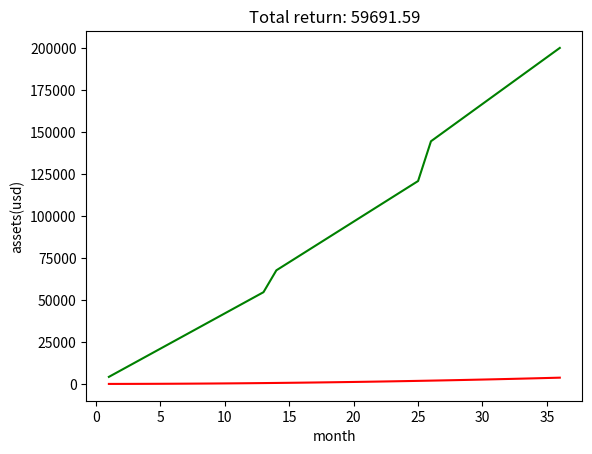

Python code for this plot:
#Stock class calculates expected return
#SPDR DJIA, $4000 a month, for 36 months

import numpy as np
import matplotlib.pyplot as plt

class Stock:
    def __init__(self, current_price, total_budget_month, average_yearly_return, total_period, dividend_month):
        self.current_beginning = current_price
        self.budget_month = total_budget_month
        self.average_yearly_return = average_yearly_return
        self.total_period = total_period
        self.dividend_per_stock = dividend_month

    #Fix this to general case
    def current_price(self, month_passed)->float:
        if month_passed <= 12:
            return self.current_beginning
        elif month_passed > 12 and month_passed <= 24:
            return self.current_beginning * (1 + self.average_yearly_return * 0.01)
        elif month_passed > 24:
            count = self.current_beginning * (1 + self.average_yearly_return * 0.01)
            count = count * (1 + self.average_yearly_return * 0.01)
            return count

    def stock_num(self):
        total_stock_num_month = []
        for month in range(self.total_period):
            #Int not callable error
            num_month = 14
            if month == 0:
                total_stock_num_month.append(num_month)
            else:
                total_stock_num_month.append(total_stock_num_month[month-1] + num_month)
        return total_stock_num_month

    def value_month(self):
        stock_price_month = []
        for i in range(self.total_period):
            stock_price_month.append(self.current_price(i))

        out_list = []
        for i in range(len(self.stock_num())):
            out_list.append(self.stock_num()[i]*stock_price_month[i])
        return out_list

    def dividend(self):
        dividend_per_month = []
        for i in range(len(self.stock_num())):
            dividend_per_month.append(self.stock_num()[i] * self.dividend_per_stock)

        for i in range(1, len(dividend_per_month)):
            dividend_per_month[i] += dividend_per_month[i-1]
        return dividend_per_month

    def total_return(self)->float:
        total_dividend = self.dividend()[self.total_period-1]
        total_margin = self.value_month()[self.total_period-1] - self.budget_month * self.total_period
        return total_dividend + total_margin

#start from 0, 3 year expected returns
month = np.linspace(1, 36, 36)

#dividend return

spdr_djia = Stock(300, 4000, 15, 36, 0.4)

total_stock_num = spdr_djia.stock_num()
total_stock_value = spdr_djia.value_month()
total_dividend = spdr_djia.dividend()

plt.plot(month, total_dividend, 'r', label='total dividend')
plt.plot(month, total_stock_value, 'g', label='total stock value')
plt.xlabel('month')
plt.ylabel('assets(usd)')
plt.title('Total return: ' + str(spdr_djia.total_return())[:8])
plt.show()
